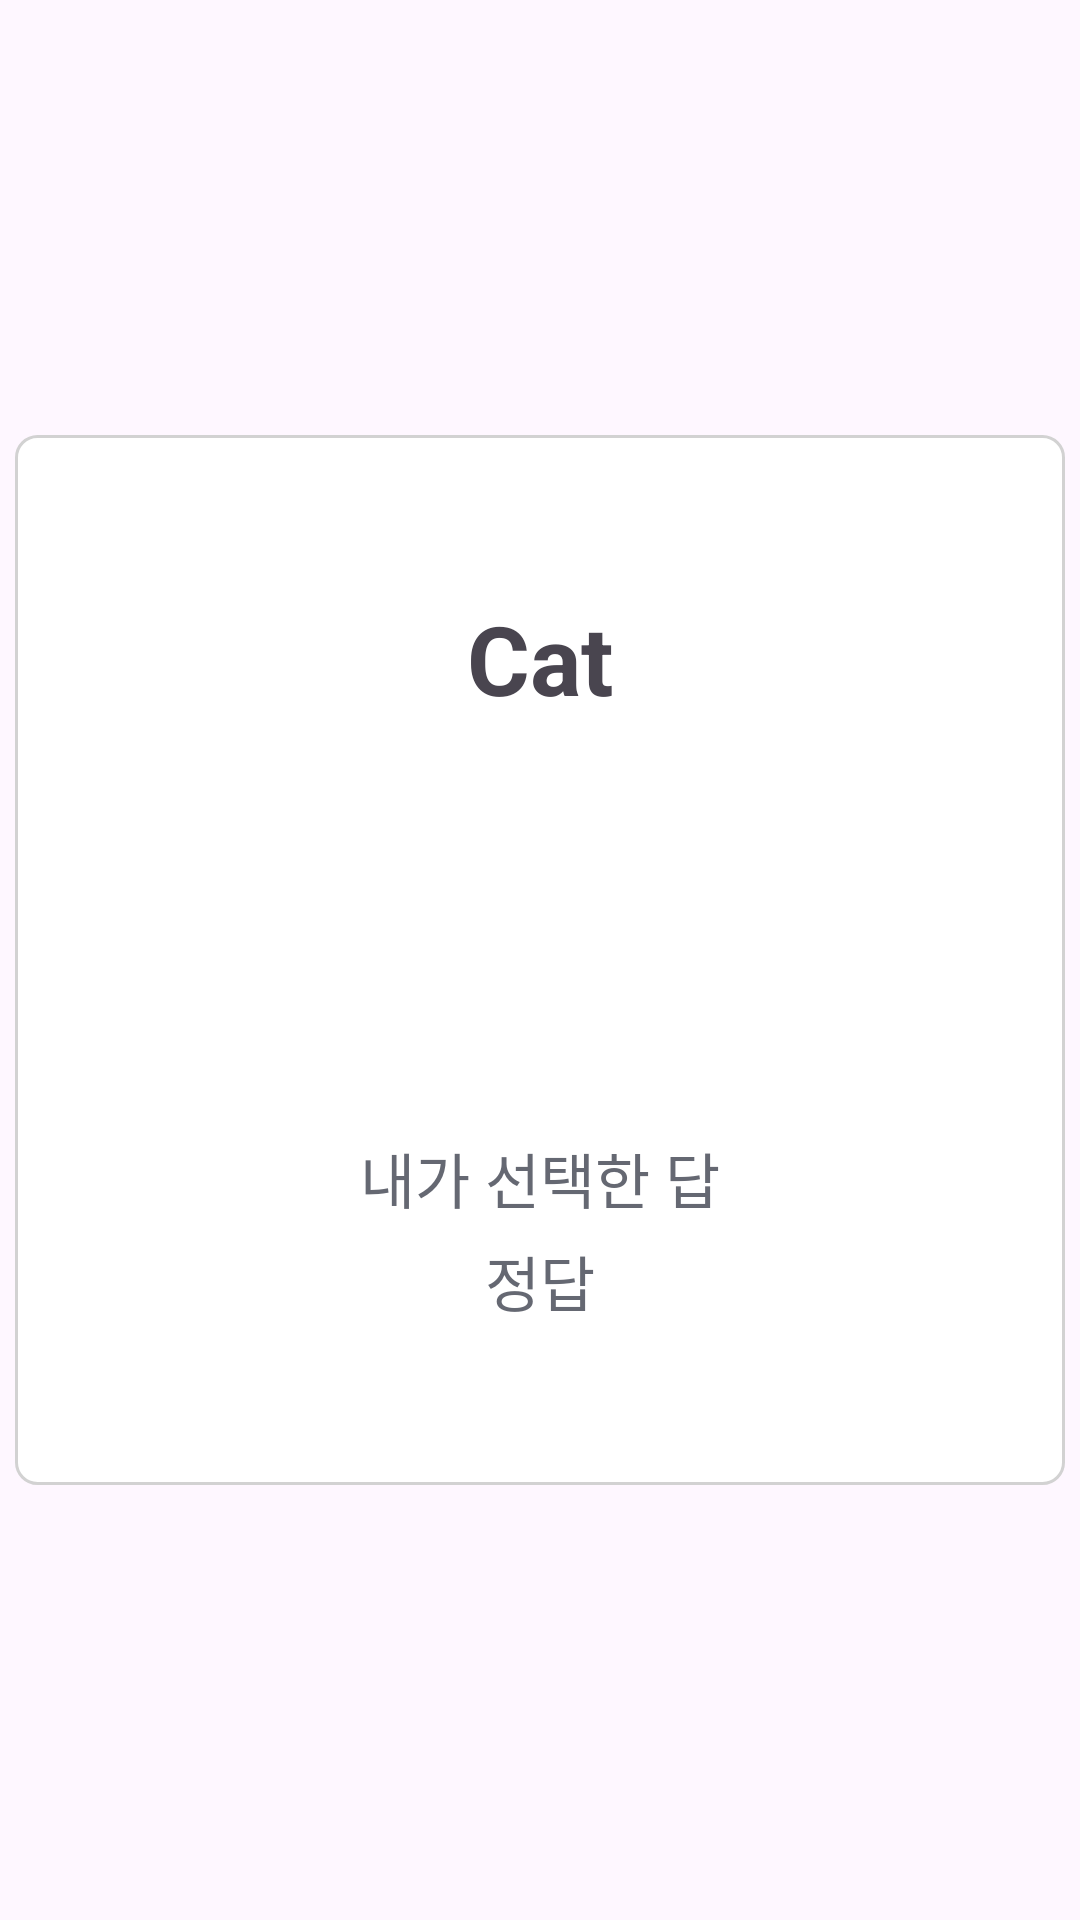

Here is an Android app screen rendered from its layout file. Give the layout XML and the strings, colors and styles it references.
<!-- AndroidManifest.xml: application theme Theme.Memorycat -->
<!-- res/layout/fragment_quiz_note_dialog.xml -->
<?xml version="1.0" encoding="utf-8"?>
<LinearLayout
    xmlns:android="http://schemas.android.com/apk/res/android"
    android:layout_width="match_parent"
    android:layout_height="match_parent"
    android:gravity="center">
    <LinearLayout
        android:id="@+id/item_root"
        android:layout_width="350dp"
        android:layout_height="350dp"
        android:padding="16dp"
        android:gravity="center"
        android:background="@drawable/rec_background">
        <LinearLayout
            android:layout_width="wrap_content"
            android:layout_height="wrap_content"
            android:orientation="vertical"
            android:layout_gravity="center"
            android:gravity="center">
            <LinearLayout
                android:layout_width="wrap_content"
                android:layout_height="wrap_content"
                android:orientation="horizontal"
                android:gravity="center">
                <TextView
                    android:id="@+id/wordData"
                    android:layout_width="wrap_content"
                    android:layout_height="wrap_content"
                    android:layout_weight="1"
                    android:textStyle="bold"
                    android:textSize="32sp"
                    android:text="Cat"/>
            </LinearLayout>
            <TextView
                android:id="@+id/TodayWordMean1"
                android:layout_width="wrap_content"
                android:layout_height="wrap_content"
                android:layout_marginTop="20dp"
                android:text=""
                android:textColor="@color/mainblack"
                android:textSize="20sp" />
            <TextView
                android:id="@+id/TodayWordMean2"
                android:layout_width="wrap_content"
                android:layout_height="wrap_content"
                android:layout_marginTop="3dp"
                android:text=""
                android:textColor="@color/mainblack"
                android:textSize="20sp" />
            <TextView
                android:id="@+id/TodayWordMean3"
                android:layout_width="wrap_content"
                android:layout_height="wrap_content"
                android:layout_marginTop="3dp"
                android:layout_marginBottom="20dp"
                android:text=""
                android:textColor="@color/mainblack"
                android:textSize="20sp" />
            <TextView
                android:id="@+id/selectMean"
                android:layout_width="wrap_content"
                android:layout_height="wrap_content"
                android:layout_marginTop="10dp"
                android:layout_weight="1"
                android:textSize="20sp"
                android:textColor="@color/graydark"
                android:text="내가 선택한 답"/>
            <TextView
                android:id="@+id/answerMean"
                android:layout_width="wrap_content"
                android:layout_height="wrap_content"
                android:layout_marginTop="5dp"
                android:layout_weight="1"
                android:textSize="20sp"
                android:textColor="@color/graydark"
                android:text="정답"/>
        </LinearLayout>
    </LinearLayout>

</LinearLayout>
<!-- resources referenced by this layout -->
<resources>
  <color name="graydark">#656872</color>
  <color name="mainblack">#382E2E</color>
  <!-- drawable rec_background (drawable) -->
  <?xml version="1.0" encoding="utf-8"?>
  <shape
      xmlns:android="http://schemas.android.com/apk/res/android"
      android:shape="rectangle">
      <solid android:color="@color/white" />
      <stroke android:color="@color/graylight" android:width="1dp" />
      <corners android:radius="7dp" />
  </shape>
  <style name="Theme.Memorycat" parent="Base.Theme.Memorycat" />
  <color name="white">#FFFFFFFF</color>
  <color name="graylight">#D2D2D2</color>
  <style name="Base.Theme.Memorycat" parent="Theme.Material3.DayNight.NoActionBar">
          
          
      </style>
</resources>
